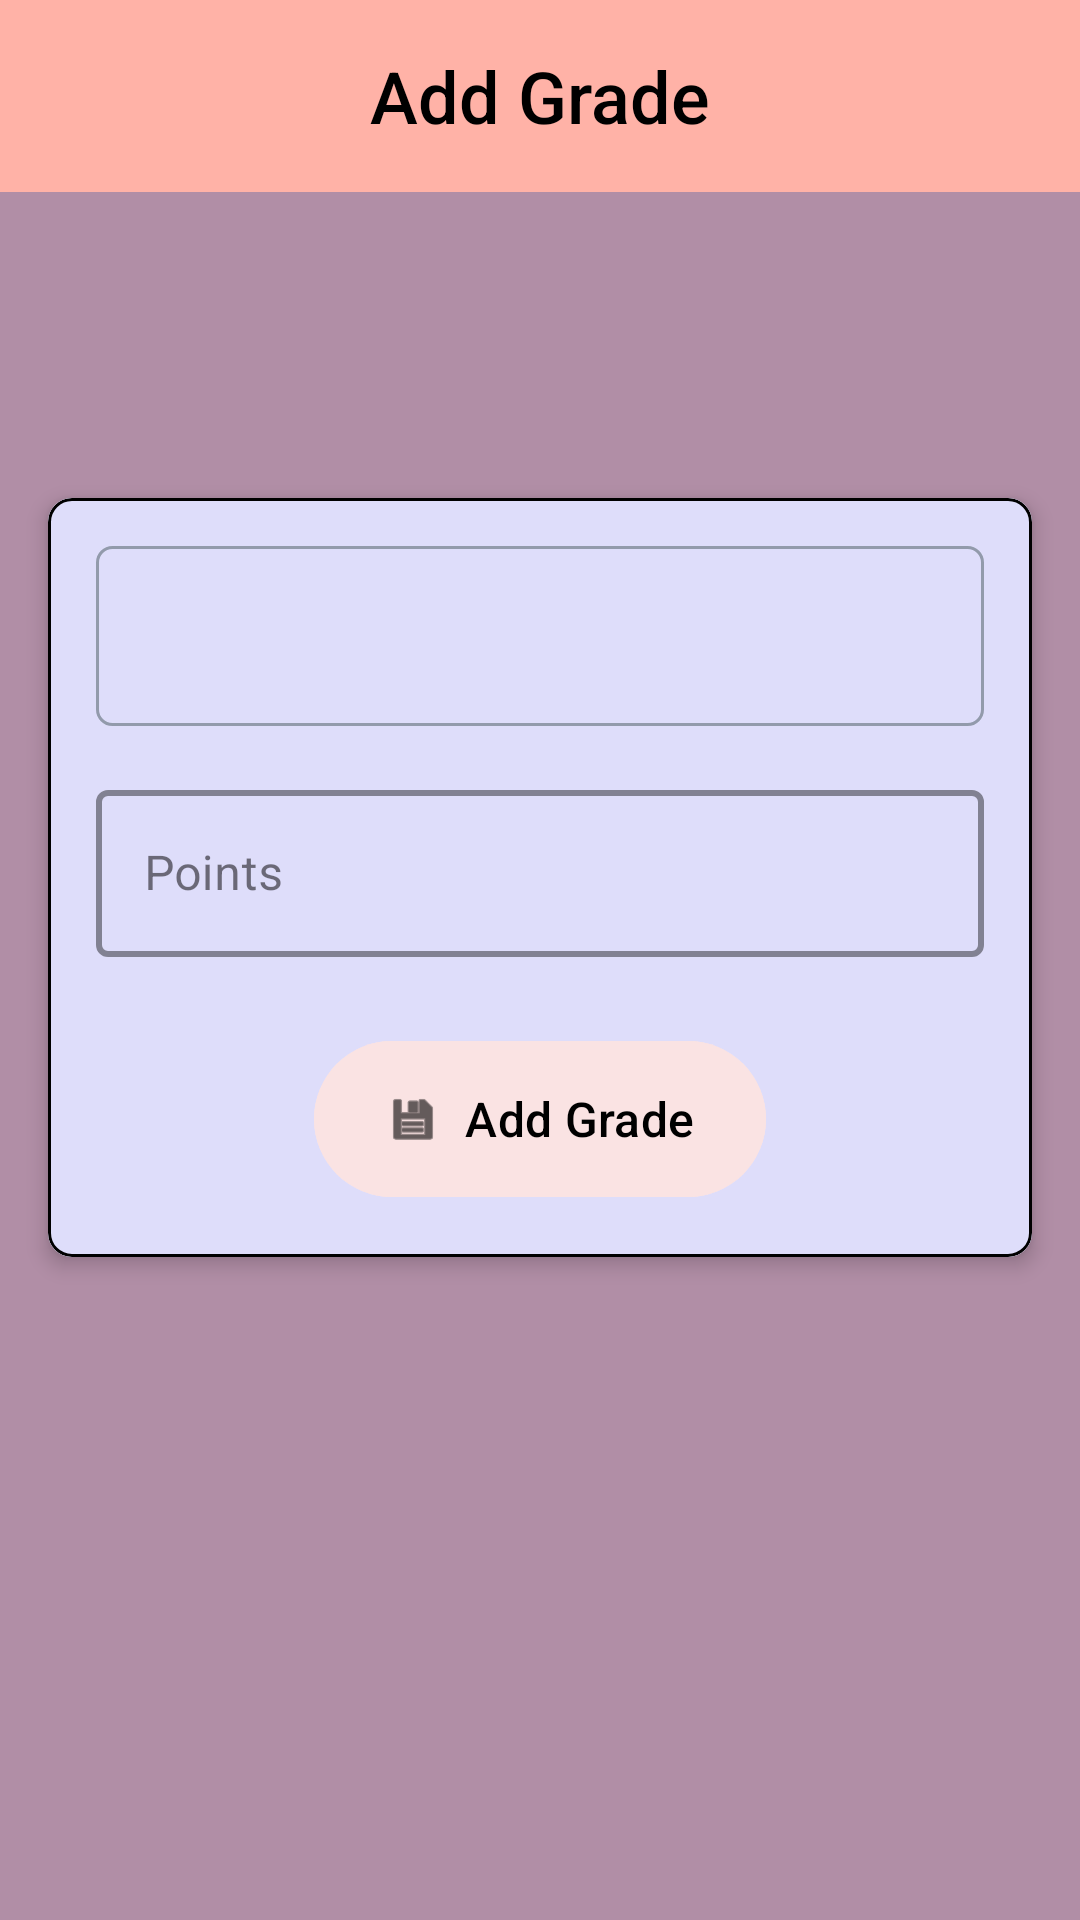

Android layout source for this screen:
<!-- AndroidManifest.xml: application theme Theme.TeacherAssistant2 -->
<!-- res/layout/activity_add_grade.xml -->
<?xml version="1.0" encoding="utf-8"?>
<androidx.constraintlayout.widget.ConstraintLayout xmlns:android="http://schemas.android.com/apk/res/android"
    xmlns:app="http://schemas.android.com/apk/res-auto"
    xmlns:tools="http://schemas.android.com/tools"
    android:id="@+id/main"
    android:layout_width="match_parent"
    android:layout_height="match_parent"
    tools:context=".AddGradeActivity">

    <com.google.android.material.appbar.AppBarLayout
        android:layout_width="match_parent"
        android:layout_height="wrap_content"
        app:layout_constraintEnd_toEndOf="parent"
        app:layout_constraintStart_toStartOf="parent"
        app:layout_constraintTop_toTopOf="parent">

        <com.google.android.material.appbar.MaterialToolbar
            android:id="@+id/topAppBar"
            android:layout_width="match_parent"
            android:layout_height="?attr/actionBarSize"
            android:background="@color/toolbar"
            app:title="@string/add"
            app:titleCentered="true"
            app:titleTextColor="@color/black"
            app:titleTextAppearance="@style/ToolbarTitleStyle"/>

    </com.google.android.material.appbar.AppBarLayout>

    <TextView
        android:id="@+id/subject"
        android:layout_width="wrap_content"
        android:layout_height="wrap_content"
        android:layout_marginStart="142dp"
        android:layout_marginTop="70dp"
        android:layout_marginEnd="164dp"
        android:textSize="30sp"
        app:layout_constraintEnd_toEndOf="parent"
        app:layout_constraintStart_toStartOf="parent"
        app:layout_constraintTop_toTopOf="parent" />

    <TextView
        android:id="@+id/name"
        android:layout_width="wrap_content"
        android:layout_height="wrap_content"
        android:layout_marginStart="142dp"
        android:layout_marginTop="110dp"
        android:layout_marginEnd="164dp"
        android:textSize="30sp"
        app:layout_constraintEnd_toEndOf="parent"
        app:layout_constraintStart_toStartOf="parent"
        app:layout_constraintTop_toTopOf="parent" />

    <androidx.core.widget.NestedScrollView
        android:layout_width="match_parent"
        android:layout_height="wrap_content"
        android:layout_marginTop="150dp"
        app:layout_behavior="@string/appbar_scrolling_view_behavior"
        app:layout_constraintTop_toTopOf="parent">

        <com.google.android.material.card.MaterialCardView
            android:layout_width="match_parent"
            android:layout_height="wrap_content"
            android:layout_margin="16dp"
            app:cardCornerRadius="8dp"
            app:cardElevation="4dp"
            app:strokeWidth="1dp"
            app:strokeColor="@color/black">

            <LinearLayout
                android:layout_width="match_parent"
                android:layout_height="wrap_content"
                android:orientation="vertical"
                android:padding="16dp"
                android:background="@color/form">

                <com.google.android.material.textfield.TextInputLayout
                    style="@style/Widget.MaterialComponents.TextInputLayout.OutlinedBox"
                    android:layout_width="match_parent"
                    android:layout_height="wrap_content"
                    android:layout_marginBottom="16dp"
                    android:hint="@string/grade"
                    app:hintTextColor="@color/black"
                    app:boxStrokeColor="@color/border"
                    app:boxStrokeWidthFocused="2dp">
                    <Spinner
                        android:id="@+id/spinnerOptions"
                        android:layout_width="match_parent"
                        android:layout_height="60dp"
                        android:background="@drawable/spinner"
                        android:popupBackground="@color/spinner_background"
                        android:prompt="@string/grade"/>
                </com.google.android.material.textfield.TextInputLayout>

                <com.google.android.material.textfield.TextInputLayout
                    style="@style/Widget.MaterialComponents.TextInputLayout.OutlinedBox"
                    android:layout_width="match_parent"
                    android:layout_height="wrap_content"
                    android:layout_marginBottom="24dp"
                    android:hint="@string/points"
                    android:textSize="18sp"
                    app:hintTextColor="@color/black"
                    app:boxStrokeColor="@color/border"
                    app:boxStrokeWidthFocused="2dp"
                    app:boxStrokeWidth="2dp"
                    >

                    <com.google.android.material.textfield.TextInputEditText
                        android:id="@+id/points"
                        android:layout_width="match_parent"
                        android:layout_height="wrap_content"
                        android:inputType="numberDecimal"
                        />
                </com.google.android.material.textfield.TextInputLayout>


                <com.google.android.material.button.MaterialButton
                    android:id="@+id/btn_addGrade"
                    android:layout_width="wrap_content"
                    android:layout_height="60dp"
                    android:layout_gravity="center_horizontal"
                    android:backgroundTint="@color/button"
                    android:text="@string/addGrade"
                    android:textColor="@color/black"
                    android:textSize="16sp"
                    app:icon="@android:drawable/ic_menu_save"
                    app:iconTint="@color/black" />

            </LinearLayout>
        </com.google.android.material.card.MaterialCardView>
    </androidx.core.widget.NestedScrollView>
</androidx.constraintlayout.widget.ConstraintLayout>
<!-- resources referenced by this layout -->
<resources>
  <color name="black">#FF000000</color>
  <color name="border">#662753</color>
  <color name="button">#fae3e3</color>
  <color name="form">#deddfa</color>
  <color name="spinner_background">#e3f6f5</color>
  <color name="toolbar">#ffb2a7</color>
  <!-- drawable spinner (drawable) -->
  <?xml version="1.0" encoding="utf-8"?>
  <shape xmlns:android="http://schemas.android.com/apk/res/android">
      <corners android:radius="5dp"/> 
      <stroke
          android:color="#929aab"
          android:width="1dp"/>
  </shape>
  <string name="add">Add Grade</string>
  <string name="addGrade">Add Grade</string>
  <string name="grade">Grade</string>
  <string name="points">Points</string>
  <style name="ToolbarTitleStyle" parent="TextAppearance.Widget.AppCompat.Toolbar.Title">
          <item name="android:textSize">24sp</item>
          <item name="android:textColor">@color/black</item>
      </style>
  <style name="Theme.TeacherAssistant2" parent="Base.Theme.TeacherAssistant2" />
  <style name="Base.Theme.TeacherAssistant2" parent="Theme.Material3.DayNight.NoActionBar">
          
          
          <item name="colorPrimary">@color/button</item>
          <item name="android:colorBackground">@color/primary</item>
          <item name="android:textColor">#FF000000</item>
      </style>
  <color name="primary">#b18ea6</color>
</resources>
